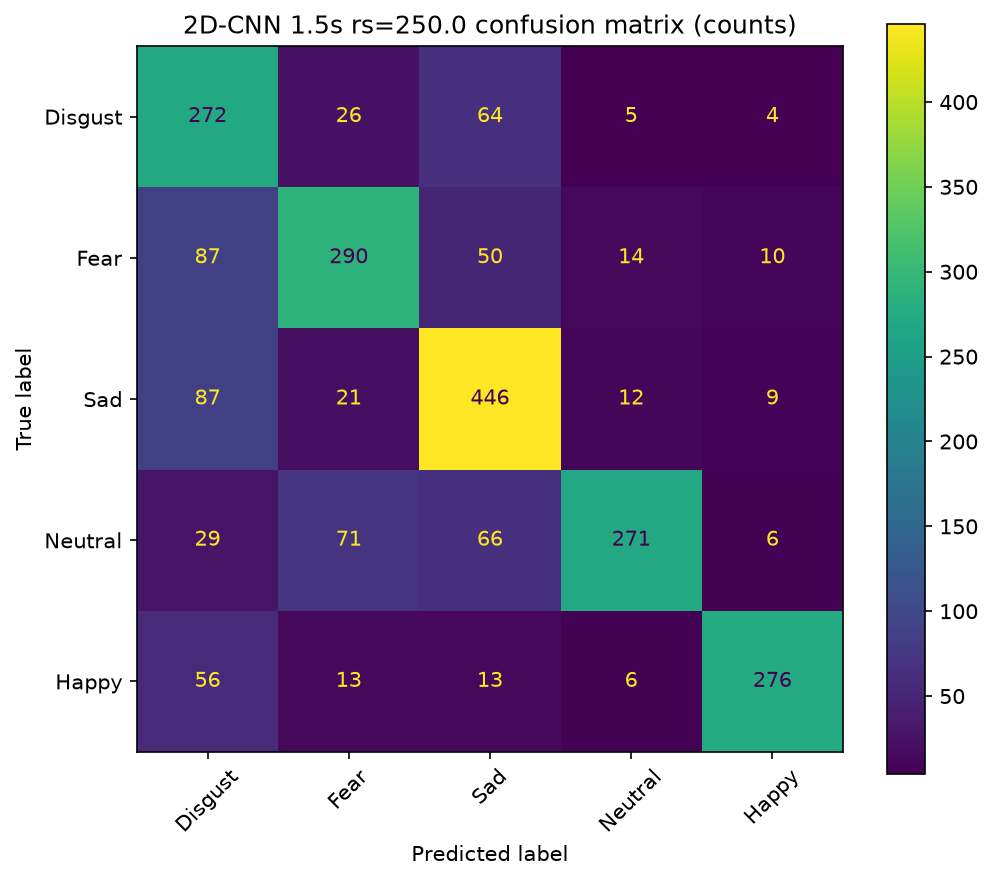

The table this chart was drawn from, first rows:
, Disgust, Fear, Sad, Neutral, Happy
Disgust, 272, 26, 64, 5, 4
Fear, 87, 290, 50, 14, 10
Sad, 87, 21, 446, 12, 9
Neutral, 29, 71, 66, 271, 6
Happy, 56, 13, 13, 6, 276
